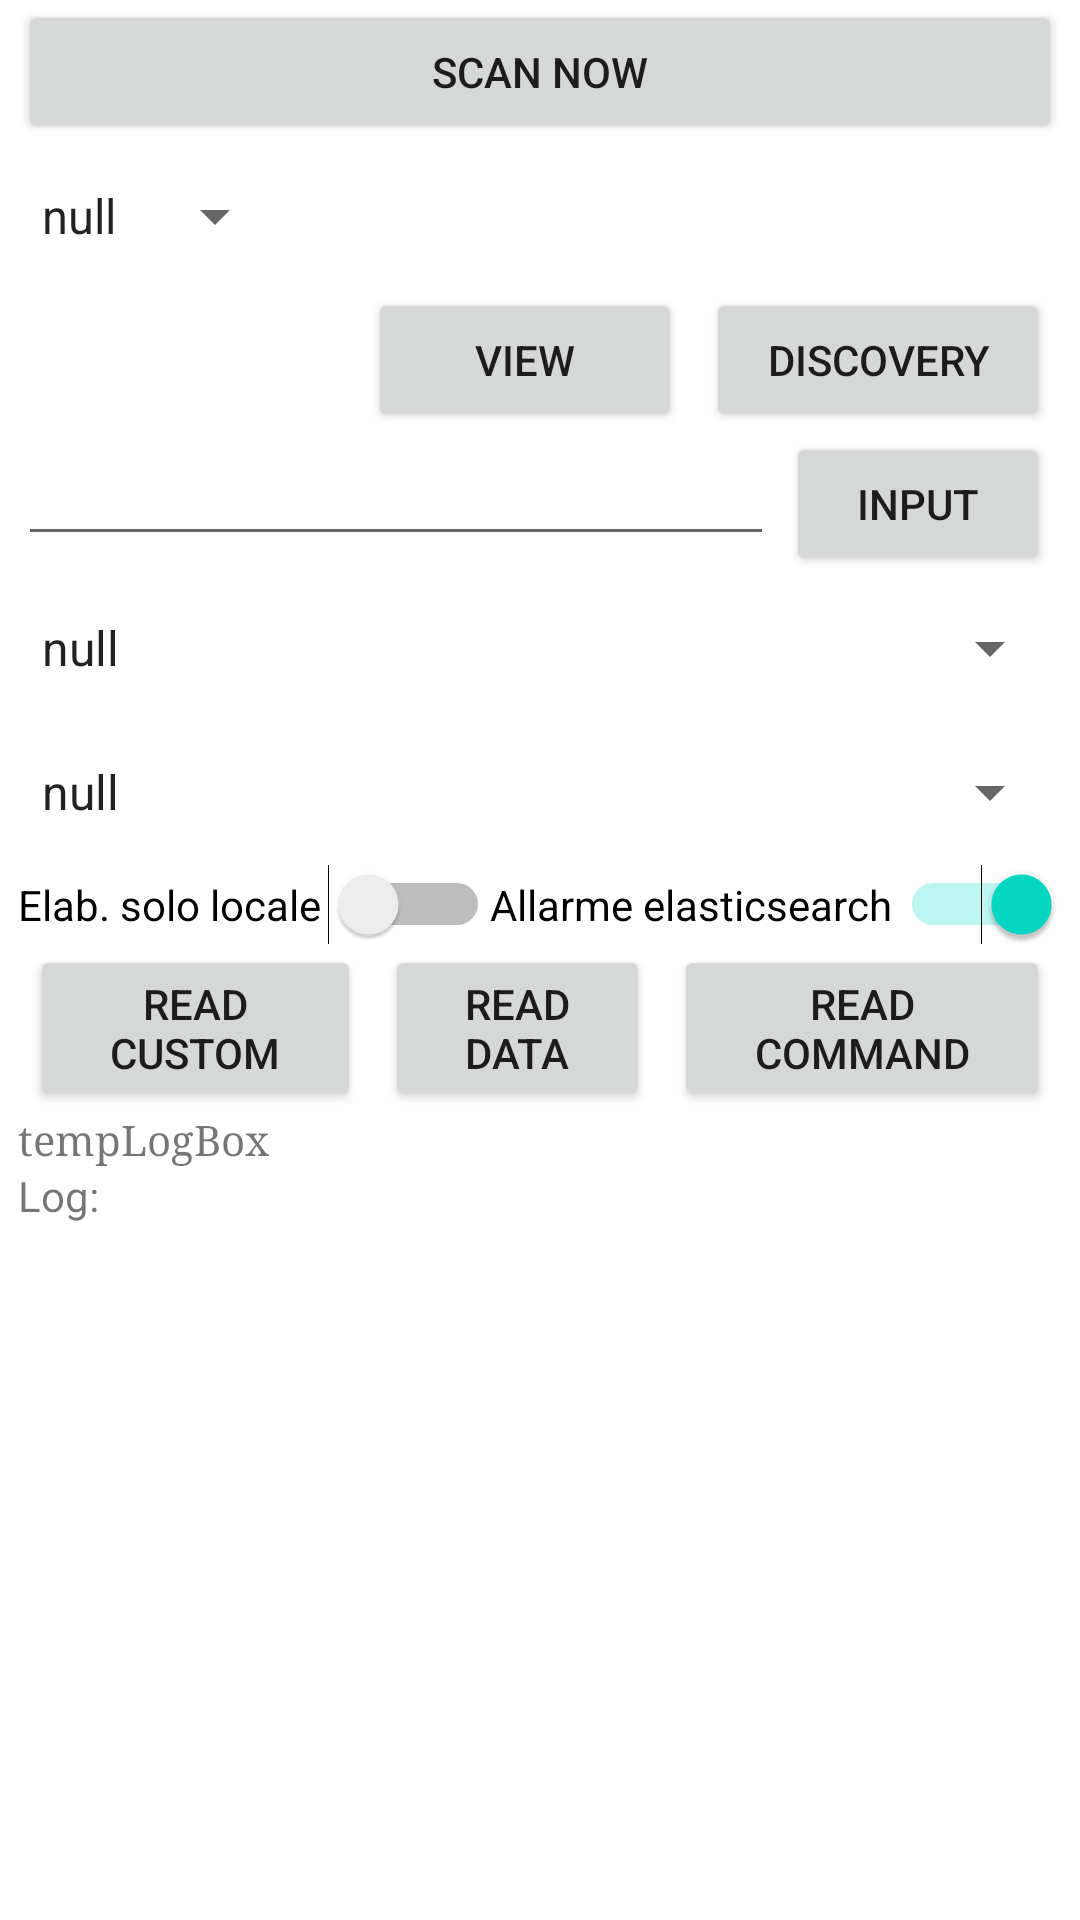

Produce the Android XML layout that renders to this screen, including the resource entries it uses.
<!-- AndroidManifest.xml: application theme Theme.MFP -->
<!-- res/layout/activity_main.xml -->
<?xml version="1.0" encoding="utf-8"?>
<androidx.constraintlayout.widget.ConstraintLayout xmlns:android="http://schemas.android.com/apk/res/android"
    xmlns:app="http://schemas.android.com/apk/res-auto"
    xmlns:tools="http://schemas.android.com/tools"
    android:layout_width="match_parent"
    android:layout_height="match_parent"
    tools:context=".MainActivity">


    <LinearLayout
        android:id="@+id/linearLayout4"
        android:layout_width="match_parent"
        android:layout_height="wrap_content"
        android:layout_marginStart="6dp"
        android:layout_marginEnd="6dp"
        android:orientation="vertical"
        app:layout_constraintEnd_toEndOf="parent"
        app:layout_constraintStart_toStartOf="parent">>


        <LinearLayout
            android:layout_width="match_parent"
            android:layout_height="match_parent"
            android:orientation="vertical"
            tools:visibility="visible">
            <Button
                android:id="@+id/scan_button"
                android:layout_width="match_parent"
                android:layout_height="wrap_content"
                android:text="Scan now" />

            <Spinner
                android:id="@+id/spinnerBLE"
                android:layout_width="wrap_content"
                android:layout_height="wrap_content"
                android:entries="@array/spinnerItems"
                android:minHeight="48dp"
                android:visibility="visible" />

            <LinearLayout
                android:layout_width="match_parent"
                android:layout_height="match_parent">

                <Button
                    android:id="@+id/codeButton"
                    android:layout_width="wrap_content"
                    android:layout_height="wrap_content"
                    android:layout_weight="1"
                    android:text="connect"
                    android:layout_marginLeft="4dp"
                    android:layout_marginRight="4dp"
                    android:visibility="invisible" />

                <Button
                    android:id="@+id/sensorbutton"
                    android:layout_width="wrap_content"
                    android:layout_height="wrap_content"
                    android:layout_marginLeft="4dp"
                    android:layout_marginRight="4dp"
                    android:layout_weight="1"
                    android:text="View"
                    android:visibility="visible" />

                <Button
                    android:id="@+id/discoveryButton"
                    android:layout_width="wrap_content"
                    android:layout_height="wrap_content"
                    android:layout_marginLeft="4dp"
                    android:layout_marginRight="4dp"
                    android:layout_weight="1"
                    android:text="discovery"
                    android:visibility="visible" />

            </LinearLayout>

        </LinearLayout>

        <LinearLayout
            android:id="@+id/inputLayout"
            android:layout_width="match_parent"
            android:layout_height="match_parent"
            android:orientation="horizontal"
            android:visibility="visible">

            <EditText
                android:id="@+id/inputTextField"
                android:layout_width="wrap_content"
                android:layout_height="wrap_content"
                android:layout_weight="1"
                android:ems="10"
                android:inputType="textPersonName"
                android:text="" />

            <Button
                android:id="@+id/inputCommand"
                android:layout_width="wrap_content"
                android:layout_height="wrap_content"
                android:layout_marginLeft="4dp"
                android:layout_marginRight="4dp"
                android:text="input"
                android:visibility="visible" />



        </LinearLayout>

        <LinearLayout
            android:id="@+id/chlayout"
            android:layout_width="match_parent"
            android:layout_height="match_parent"
            android:orientation="vertical">

            <Spinner
                android:id="@+id/srspinner"
                android:layout_width="match_parent"
                android:layout_height="wrap_content"
                android:entries="@array/spinnerItems"
                android:minHeight="48dp"
                android:layout_weight="1" />

            <Spinner
                android:id="@+id/chspinner"
                android:layout_width="match_parent"
                android:layout_height="wrap_content"
                android:entries="@array/spinnerItems"
                android:minHeight="48dp"
                android:layout_weight="1" />

            <LinearLayout
                android:layout_width="match_parent"
                android:layout_height="match_parent"
                android:layout_weight="1">

                <Switch
                    android:id="@+id/switchEL2"
                    android:layout_width="wrap_content"
                    android:layout_height="wrap_content"
                    android:layout_weight="1"
                    android:checked="false"
                    android:text="Elab. solo locale" />

                <Switch
                    android:id="@+id/switchALL"
                    android:layout_width="wrap_content"
                    android:layout_height="wrap_content"
                    android:layout_weight="1"
                    android:checked="true"
                    android:text="Allarme elasticsearch" />
            </LinearLayout>

            <LinearLayout
                android:layout_width="match_parent"
                android:layout_height="match_parent"
                android:layout_weight="1"
                android:orientation="horizontal">

                <Button
                    android:id="@+id/readButton"
                    android:layout_width="wrap_content"
                    android:layout_height="wrap_content"
                    android:layout_marginLeft="4dp"
                    android:layout_marginRight="4dp"
                    android:layout_weight="1"
                    android:text="Read custom" />

                <Button
                    android:id="@+id/readButtonData"
                    android:layout_width="wrap_content"
                    android:layout_height="wrap_content"
                    android:layout_marginLeft="4dp"
                    android:layout_marginRight="4dp"
                    android:layout_weight="1"
                    android:text="Read data" />

                <Button
                    android:id="@+id/readButtonCommand"
                    android:layout_width="wrap_content"
                    android:layout_height="wrap_content"
                    android:layout_marginLeft="4dp"
                    android:layout_marginRight="4dp"
                    android:layout_weight="1"
                    android:text="Read command" />
            </LinearLayout>

        </LinearLayout>

        <ScrollView
            android:id="@+id/scrollViewGeneral"
            android:layout_width="match_parent"
            android:layout_height="match_parent">

            <LinearLayout
                android:layout_width="match_parent"
                android:layout_height="wrap_content"
                android:orientation="vertical">

                <TextView
                    android:id="@+id/tempLogBox"
                    android:layout_width="match_parent"
                    android:layout_height="wrap_content"
                    android:fontFamily="serif"
                    android:text="tempLogBox" />

                <TextView
                    android:id="@+id/textlog"
                    android:layout_width="match_parent"
                    android:layout_height="match_parent"
                    android:text="Log:"
                />
            </LinearLayout>

        </ScrollView>

    </LinearLayout>


</androidx.constraintlayout.widget.ConstraintLayout>
<!-- resources referenced by this layout -->
<resources>
  <string-array name="spinnerItems">
          <item>null</item>
      </string-array>
  <style name="Theme.MFP" parent="Theme.MaterialComponents.DayNight.DarkActionBar">
          
          <item name="colorPrimary">@color/purple_500</item>
          <item name="colorPrimaryVariant">@color/purple_700</item>
          <item name="colorOnPrimary">@color/white</item>
          
          <item name="colorSecondary">@color/teal_200</item>
          <item name="colorSecondaryVariant">@color/teal_700</item>
          <item name="colorOnSecondary">@color/black</item>
          
          <item name="android:statusBarColor" tools:targetApi="l">?attr/colorPrimaryVariant</item>
          
      </style>
  <!-- not gathered from this repository: default colours our renderer supplied (Android Studio template values) -->
  <color name="purple_500">#FF6200EE</color>
  <color name="purple_700">#FF3700B3</color>
  <color name="teal_200">#FF03DAC5</color>
  <color name="teal_700">#FF018786</color>
  <color name="black">#FF000000</color>
  <color name="white">#FFFFFFFF</color>
</resources>
